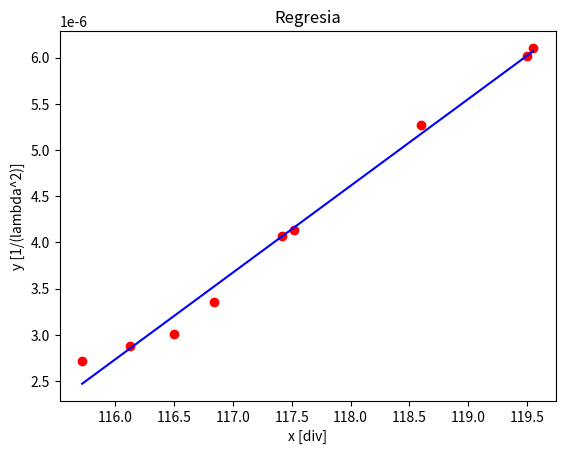

Source code (Python):
#!/usr/bin/env python3
# Author: Rotari Corneliu
import numpy as np
import matplotlib.pylab as plt
from math import sqrt

def lam(A, B, div):
    lambd = (A * div + B)

    toRet = []
    for i in lambd:
        # toRet.append(1/sqrt(i))
        print(1/sqrt(i))

    print()
    return toRet

def main():
    # Arrays for x and y axis
    div_original = np.array([115.72, 116.13, 116.50, 116.84, 117.42, 117.52, 118.6, 119.5, 119.55])
    lam_original = np.array([607.3, 589.0, 577.0, 546.1, 496.0, 491.6, 435.8, 407.8, 404.7])

    div_x = np.array([116.08, 116.36, 116.77, 117.28, 117.88, 117.42, 117.92])
    div_y = np.array([116.02, 117.25, 117.83, 118, 118.5])
    div_z = np.array([115.65, 115.86, 116.35, 117.32, 117.55, 117.83, 118.3])
    
    reg = 1/(lam_original**2)
    A, B = np.polyfit(div_original, reg, 1)

    lam_x = lam(A, B, div_x)
    lam_y = lam(A, B, div_y)
    lam_z = lam(A, B, div_z)


    print(A)
    print(B)

    print("lambda_x : ", lam_x)
    print("lambda_y : ", lam_y)
    print("lambda_z : ", lam_z)
    
    plt.plot(div_original, reg, 'ro')
    plt.plot(div_original, A*div_original + B,'b')
    plt.title("Regresia")
    plt.xlabel("x [div]")
    plt.ylabel("y [1/(lambda^2)]")

    plt.show()

if __name__ == '__main__' :
    main()